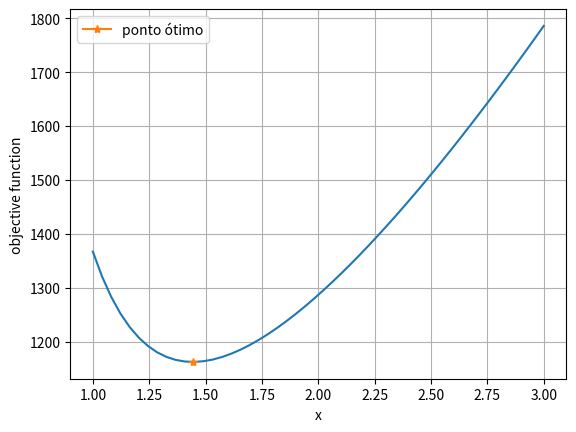

Source code (Python):
# -*- coding: utf-8 -*-
"""
Universidade Federal Fluminense
Departamento de Engenharia Química e de Petróleo
[redacted]
[redacted]
"""

"""
Seepest Descent Algorithm

x0-> estimativa inicial
derive1 -> primeira derivada da função
derive2 -> segunda derivada da função
alpha -> passo da otimização (learning rate)
maxiter -> número máximo de iterações
tol -> tolerância para convergência    

"""

import numpy as np
import matplotlib as mpl
import matplotlib.pyplot as plt


# Função objetivo
def func(d):
    return 500 + 240*d**1.5 + 600*d**(-2.5) + 27*(d**-4)

# Primeira derivada
def derive1(x,h):
    
    dfdx = ( ( func(x+h) - func(x-h) ) / (2*h) ) 
    return dfdx

# Segunda derivada
def derive2(x,h):
    
    df2dx2 = ( func(x+h) - 2*func(x) + func(x-h) ) / (h**2)
    return df2dx2

def newton(x0, maxiter, tol, h):
    x=x0 # estimativa inicial

    for i in range(maxiter): # dentro do número de iterações...
        
        alpha = 1/derive2(x,h)
            
        x_novo = x-alpha*derive1(x,h) # atualização do valor
        if abs(x_novo-x) < tol: # se a tolerância for estabelecida...
            print("algoritmo convergiu para x=", x_novo)
            return x_novo # retorna o valor atual
            break # interrompe
        x = x_novo # caso contrário, atualiza valor e continua
        print("Iteração", i)
        print("x =", x)
    return x_novo # no final retorna o último valor

yi=[]
x_novo=[]

# Valores dos parâmetros
x0 = 2

# Chamada da função:
    
# xopt-> ponto ótimo    
    
x_opt = newton(x0, maxiter=5000, tol=0.0001, h=1e-5)

#Plotagem
x = np.linspace(1, 3)
fig, ax = plt.subplots()
ax.plot(x,func(x))
ax.plot(x_opt, func(x_opt), marker='*', label="ponto ótimo")
ax.grid()
ax.set_xlabel("x")
ax.set_ylabel("objective function")
ax.legend()